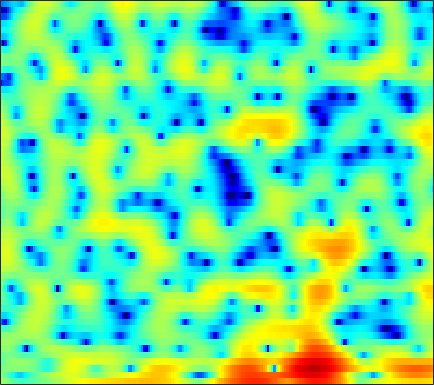

Source data for this figure (header and first rows):
1.4501, 1.025, 0.40112, -0.26047, -0.77259, -1.4548, -2.0926, -2.5251, -2.9303, -3.1788, -3.1737, -3.0573, -2.8043, -2.4504, -2.1576, -1.7957, -1.4602, -1.2068, -0.88486, -0.57367, -0.25907, -0.031279, 0.29832, 0.64659
0.1402, -0.4714, -1.414, -2.526, -3.485, -4.933, -6.496, -7.622, -8.678, -8.738, -7.837, -6.83, -5.444, -4.163, -3.319, -2.346, -1.533, -0.9984, -0.3688, 0.192, 0.7037, 1.065, 1.53, 1.979
-0.9089, -0.5327, -0.1441, 0.1109, 0.2301, 0.3035, 0.3155, 0.3159, 0.3009, 0.2654, 0.216, 0.1604, 0.03605, -0.1472, -0.3594, -0.7513, -1.315, -1.846, -2.691, -3.635, -4.467, -4.777, -4.486, -3.38
-1.99, -1.282, -0.5265, 0.04425, 0.3674, 0.6697, 0.8565, 0.9383, 0.9798, 0.9527, 0.8562, 0.7403, 0.5334, 0.2547, -0.01269, -0.4667, -1.05, -1.588, -2.422, -3.361, -4.28, -4.74, -4.729, -3.867
-1.371, -1.064, -0.766, -0.5999, -0.5779, -0.6842, -0.9352, -1.202, -1.635, -2.098, -2.508, -2.725, -2.813, -2.68, -2.451, -2.05, -1.606, -1.277, -0.8703, -0.4902, -0.1318, 0.1417, 0.5279, 0.931
0.1176, 0.4763, 0.7202, 0.7042, 0.5047, -0.02619, -0.9039, -1.848, -3.602, -6.219, -10.49, -16.51, -25.28, -11.81, -7.887, -4.627, -2.47, -1.276, -0.08145, 0.7874, 1.413, 1.761, 2.096, 2.307
1.22, 1.42, 1.564, 1.571, 1.489, 1.26, 0.8925, 0.5312, -0.0275, -0.6022, -1.11, -1.364, -1.437, -1.189, -0.8494, -0.2961, 0.2405, 0.5893, 0.9343, 1.113, 1.104, 0.9725, 0.6402, 0.1294
0.4585, 0.5132, 0.6065, 0.7261, 0.8207, 0.956, 1.089, 1.179, 1.296, 1.403, 1.504, 1.573, 1.668, 1.755, 1.803, 1.828, 1.781, 1.675, 1.426, 1.013, 0.3982, -0.2152, -1.284, -2.707
-3.191, -3.361, -3.276, -2.848, -2.348, -1.556, -0.7235, -0.1201, 0.6103, 1.246, 1.78, 2.113, 2.465, 2.71, 2.82, 2.868, 2.787, 2.638, 2.304, 1.81, 1.151, 0.5354, -0.4499, -1.63
-12.88, -17.27, -18.57, -12.34, -9.036, -5.897, -3.642, -2.3, -0.8542, 0.2901, 1.208, 1.775, 2.377, 2.821, 3.056, 3.244, 3.286, 3.222, 3.002, 2.633, 2.116, 1.632, 0.8777, -0.004678
-7.717, -8.188, -8.136, -7.245, -6.251, -4.816, -3.447, -2.514, -1.387, -0.3819, 0.5062, 1.106, 1.807, 2.391, 2.754, 3.112, 3.321, 3.377, 3.316, 3.079, 2.661, 2.224, 1.478, 0.5475
-3.586, -3.612, -3.654, -3.657, -3.624, -3.531, -3.373, -3.183, -2.813, -2.23, -1.443, -0.7612, 0.2051, 1.153, 1.798, 2.527, 3.068, 3.336, 3.512, 3.473, 3.217, 2.886, 2.255, 1.391
-1.778, -2.101, -2.674, -3.433, -4.123, -5.291, -6.757, -8.108, -10.02, -10.67, -8.614, -6.316, -3.477, -1.182, 0.1931, 1.611, 2.636, 3.164, 3.579, 3.697, 3.567, 3.326, 2.816, 2.165
-0.8257, -1.66, -2.944, -4.345, -5.38, -6.681, -8.017, -9.052, -10.43, -10.68, -8.501, -6.107, -3.115, -0.6754, 0.7577, 2.223, 3.231, 3.722, 4.046, 4.014, 3.637, 3.137, 2.223, 1.068
-0.71, -2.357, -5.331, -9.754, -14.41, -15.97, -10.74, -8.02, -5.47, -3.529, -1.845, -0.6762, 0.7831, 2.054, 2.854, 3.7, 4.253, 4.468, 4.489, 4.172, 3.457, 2.634, 1.069, -1.265
-0.1997, -1.188, -2.729, -4.295, -5.17, -5.473, -4.721, -3.792, -2.493, -1.294, -0.2635, 0.4169, 1.189, 1.807, 2.165, 2.521, 2.722, 2.766, 2.662, 2.371, 1.903, 1.417, 0.5904, -0.3786
1.242, 0.9798, 0.5972, 0.2394, 0.02541, -0.1489, -0.1945, -0.1412, -0.01116, 0.152, 0.3035, 0.3908, 0.4541, 0.4546, 0.4361, 0.3508, 0.2439, 0.1525, 0.02403, -0.09834, -0.2023, -0.2898, -0.4108, -0.5204
2.704, 2.732, 2.681, 2.556, 2.411, 2.182, 1.893, 1.642, 1.269, 0.8378, 0.3503, -0.0562, -0.6589, -1.294, -1.798, -2.495, -3.14, -3.519, -3.796, -3.737, -3.375, -2.966, -2.332, -1.729
3.727, 3.933, 4.037, 3.955, 3.781, 3.392, 2.85, 2.333, 1.51, 0.544, -0.5446, -1.429, -2.678, -4.039, -5.178, -6.907, -9.119, -11.14, -13.66, -13.07, -9.853, -7.545, -5.076, -3.24
4.104, 4.414, 4.593, 4.499, 4.253, 3.677, 2.822, 1.991, 0.605, -1.102, -3.111, -4.731, -6.81, -8.48, -9.29, -10.06, -11.04, -12.01, -13.11, -12.2, -9.486, -7.292, -4.838, -2.978
4.073, 4.378, 4.534, 4.414, 4.137, 3.506, 2.53, 1.546, -0.1616, -2.456, -5.619, -8.957, -16.3, -28.26, -16.76, -11.53, -8.92, -7.673, -6.396, -5.272, -4.196, -3.392, -2.398, -1.53
3.47, 3.734, 3.888, 3.813, 3.606, 3.134, 2.409, 1.715, 0.5686, -0.7845, -2.292, -3.409, -4.661, -5.319, -5.273, -4.752, -4.023, -3.466, -2.795, -2.271, -1.87, -1.676, -1.55, -1.534
2.429, 2.73, 2.978, 3.022, 2.914, 2.611, 2.158, 1.742, 1.134, 0.5265, -0.01467, -0.34, -0.6415, -0.7322, -0.7104, -0.5762, -0.3787, -0.2455, -0.1525, -0.217, -0.4802, -0.853, -1.633, -2.783
1.074, 1.579, 2, 2.128, 2.036, 1.663, 1.083, 0.5502, -0.1525, -0.6901, -0.8756, -0.769, -0.3442, 0.2354, 0.6801, 1.227, 1.654, 1.86, 1.947, 1.802, 1.344, 0.7819, -0.3395, -2.026
-0.8407, 0.00356, 0.6486, 0.7911, 0.5895, -0.1542, -1.515, -3.003, -5.764, -9.102, -9.671, -7.329, -4.039, -1.594, -0.1969, 1.191, 2.146, 2.636, 3.026, 3.136, 2.963, 2.661, 2.033, 1.181
-2.027, -1.231, -0.5788, -0.3784, -0.5442, -1.161, -2.314, -3.55, -5.649, -7.689, -7.962, -6.606, -4.207, -2.109, -0.8426, 0.4901, 1.481, 2.035, 2.562, 2.852, 2.954, 2.901, 2.675, 2.301
-1.845, -1.294, -0.7394, -0.4372, -0.3885, -0.5376, -0.8771, -1.218, -1.7, -2.059, -2.161, -2.039, -1.668, -1.141, -0.6865, -0.09129, 0.4997, 0.9097, 1.385, 1.767, 2.029, 2.137, 2.155, 2.008
-1.305, -0.6885, -0.04164, 0.3893, 0.5837, 0.6428, 0.52, 0.3298, -0.01907, -0.4417, -0.8764, -1.191, -1.558, -1.796, -1.858, -1.732, -1.376, -0.973, -0.3331, 0.3432, 0.9372, 1.302, 1.642, 1.785
-0.7372, 0.1895, 1.095, 1.669, 1.903, 1.965, 1.757, 1.433, 0.7949, -0.07613, -1.194, -2.193, -3.69, -5.322, -6.451, -7.179, -6.548, -5.365, -3.517, -1.798, -0.3651, 0.4977, 1.351, 1.899
0.2657, 1.241, 2.163, 2.692, 2.834, 2.746, 2.328, 1.802, 0.8061, -0.5266, -2.247, -3.828, -6.453, -10.04, -14.05, -22.58, -16.11, -11.06, -6.749, -3.766, -1.587, -0.3354, 0.8986, 1.724
1.958, 2.559, 3.091, 3.306, 3.265, 2.922, 2.258, 1.543, 0.2918, -1.31, -3.256, -4.905, -7.274, -9.454, -10.66, -10.98, -9.898, -8.414, -6.104, -3.865, -1.93, -0.7338, 0.5235, 1.363
3.335, 3.594, 3.733, 3.627, 3.392, 2.833, 1.996, 1.169, -0.2202, -1.989, -4.222, -6.3, -9.945, -15.62, -23.68, -20.12, -12.58, -9.282, -6.076, -3.671, -1.769, -0.6409, 0.5364, 1.319
3.464, 3.493, 3.371, 3.044, 2.667, 1.99, 1.108, 0.3235, -0.9066, -2.332, -3.94, -5.256, -7.104, -8.705, -9.432, -9.142, -7.749, -6.364, -4.5, -2.81, -1.369, -0.4573, 0.5102, 1.207
2.977, 2.847, 2.518, 2.012, 1.504, 0.6957, -0.2568, -1.036, -2.104, -3.16, -4.153, -4.804, -5.463, -5.817, -5.826, -5.513, -4.834, -4.144, -3.092, -1.985, -0.9256, -0.1952, 0.6254, 1.272
2.747, 2.538, 2.038, 1.29, 0.5671, -0.6016, -1.943, -3.025, -4.436, -5.659, -6.554, -6.974, -7.176, -7.074, -6.753, -6.073, -5.078, -4.213, -2.969, -1.726, -0.5703, 0.1999, 1.086, 1.78
2.999, 2.817, 2.245, 1.258, 0.2364, -1.577, -3.948, -6.131, -9.496, -12.56, -13.46, -12.99, -12.36, -11.97, -11.62, -10.3, -8.084, -6.222, -3.899, -1.899, -0.2896, 0.6812, 1.712, 2.455
3.564, 3.538, 3.107, 2.192, 1.17, -0.7152, -3.334, -5.915, -10.47, -15.68, -16.06, -14.6, -14.22, -16.5, -21.89, -21.65, -11.61, -7.553, -3.888, -1.407, 0.3474, 1.292, 2.161, 2.671
3.845, 3.948, 3.722, 3.127, 2.444, 1.28, -0.1327, -1.276, -2.804, -4.107, -5.011, -5.456, -5.829, -6.031, -5.884, -5.126, -3.721, -2.49, -0.939, 0.2812, 1.104, 1.451, 1.548, 1.285
3.543, 3.532, 3.249, 2.727, 2.213, 1.444, 0.6512, 0.1035, -0.4961, -0.9096, -1.13, -1.164, -1.061, -0.8195, -0.552, -0.09959, 0.4027, 0.7707, 1.149, 1.328, 1.189, 0.8307, -0.05544, -1.512
3.21, 2.873, 2.195, 1.283, 0.4901, -0.6025, -1.535, -1.989, -2.103, -1.717, -1.057, -0.4813, 0.2723, 0.9696, 1.426, 1.943, 2.307, 2.468, 2.496, 2.281, 1.75, 1.105, -0.1409, -1.925
2.65, 1.98, 0.7853, -0.8742, -2.499, -5.419, -9.402, -12.1, -10.29, -6.33, -3.336, -1.662, 0.03926, 1.312, 2.032, 2.748, 3.211, 3.391, 3.429, 3.201, 2.719, 2.185, 1.23, 0.03095
1.427, 0.7304, -0.4248, -1.913, -3.277, -5.478, -7.852, -8.978, -8.118, -5.665, -3.262, -1.754, -0.1269, 1.12, 1.857, 2.581, 3.066, 3.278, 3.366, 3.238, 2.901, 2.514, 1.828, 0.9523
-0.2183, -0.7219, -1.424, -2.103, -2.585, -3.116, -3.415, -3.399, -3.024, -2.303, -1.377, -0.646, 0.2948, 1.123, 1.652, 2.214, 2.607, 2.797, 2.899, 2.849, 2.631, 2.353, 1.837, 1.135
-2.663, -3.025, -3.355, -3.487, -3.479, -3.299, -2.945, -2.572, -1.972, -1.286, -0.5664, -0.0391, 0.6171, 1.194, 1.554, 1.958, 2.251, 2.404, 2.527, 2.549, 2.469, 2.336, 2.039, 1.599
-7.368, -7.655, -7.611, -7.245, -6.723, -5.77, -4.616, -3.722, -2.561, -1.514, -0.6333, -0.07899, 0.5044, 0.9312, 1.164, 1.375, 1.523, 1.609, 1.731, 1.86, 2.014, 2.13, 2.236, 2.251
-18.19, -16.34, -15.38, -15.24, -14.26, -11.21, -7.898, -5.811, -3.637, -2.067, -0.9798, -0.4342, -0.01105, 0.116, 0.06259, -0.1916, -0.5306, -0.756, -0.882, -0.6244, 0.01643, 0.6602, 1.584, 2.401
-12.85, -13.29, -14.68, -17.17, -17.03, -12.1, -7.726, -5.395, -3.202, -1.803, -1.019, -0.7946, -0.8928, -1.41, -2.066, -3.271, -4.994, -6.681, -9.211, -9.422, -6.101, -3.404, -0.4844, 1.691
-3.531, -4.163, -4.694, -4.834, -4.622, -3.884, -2.922, -2.229, -1.514, -1.179, -1.314, -1.735, -2.743, -4.195, -5.506, -7.288, -8.968, -10.3, -12.1, -11.63, -7.683, -4.61, -1.288, 1.174
0.1272, -0.262, -0.5804, -0.7085, -0.6859, -0.5446, -0.3758, -0.2894, -0.3461, -0.7137, -1.528, -2.505, -4.501, -7.609, -11.18, -18.63, -16.95, -12.36, -8.501, -5.749, -3.41, -1.816, 0.1069, 1.664
-0.1249, -0.4447, -0.6451, -0.5808, -0.4125, -0.1243, 0.1504, 0.2848, 0.2842, 0.02896, -0.5595, -1.258, -2.555, -4.277, -5.71, -7.102, -6.907, -5.795, -3.931, -2.146, -0.6201, 0.3564, 1.422, 2.247
-4.713, -5.285, -5.164, -4.203, -3.271, -2.052, -1.019, -0.4136, 0.1726, 0.5, 0.5857, 0.5043, 0.2542, -0.07683, -0.2906, -0.4546, -0.378, -0.1585, 0.2852, 0.8108, 1.321, 1.658, 1.992, 2.171
-14.93, -25.88, -17.02, -10.05, -7.112, -4.401, -2.484, -1.387, -0.2586, 0.5619, 1.139, 1.443, 1.704, 1.855, 1.92, 1.963, 1.983, 1.99, 1.988, 1.939, 1.84, 1.72, 1.508, 1.213
-8.632, -9.185, -8.738, -7.234, -5.838, -4.044, -2.457, -1.415, -0.231, 0.7411, 1.513, 1.977, 2.451, 2.77, 2.907, 2.979, 2.912, 2.77, 2.454, 1.991, 1.379, 0.8311, 0.02744, -0.7781
-6.006, -6.064, -5.744, -5.04, -4.311, -3.174, -1.969, -1.077, 0.04686, 1.05, 1.91, 2.45, 3.032, 3.438, 3.625, 3.706, 3.579, 3.331, 2.77, 1.92, 0.7242, -0.428, -2.365, -4.658
-7.862, -7.883, -7.47, -6.56, -5.656, -4.276, -2.838, -1.795, -0.4991, 0.6643, 1.689, 2.349, 3.083, 3.639, 3.934, 4.129, 4.086, 3.877, 3.327, 2.41, 1.05, -0.3419, -2.904, -6.705
-15.03, -15.98, -15.6, -12.94, -10.64, -7.916, -5.669, -4.255, -2.644, -1.252, -0.03403, 0.7947, 1.774, 2.605, 3.105, 3.594, 3.847, 3.867, 3.656, 3.151, 2.344, 1.552, 0.3153, -1.01
-19.89, -22.38, -22.36, -16.78, -13.51, -10.34, -8.143, -6.907, -5.557, -4.364, -3.144, -2.151, -0.777, 0.544, 1.427, 2.416, 3.138, 3.496, 3.73, 3.707, 3.447, 3.122, 2.57, 1.928
-12.78, -12.25, -11.46, -10.45, -9.655, -8.835, -8.488, -8.6, -9.261, -10.01, -9.296, -7.458, -4.478, -1.853, -0.2403, 1.441, 2.671, 3.333, 3.914, 4.199, 4.234, 4.115, 3.774, 3.271
